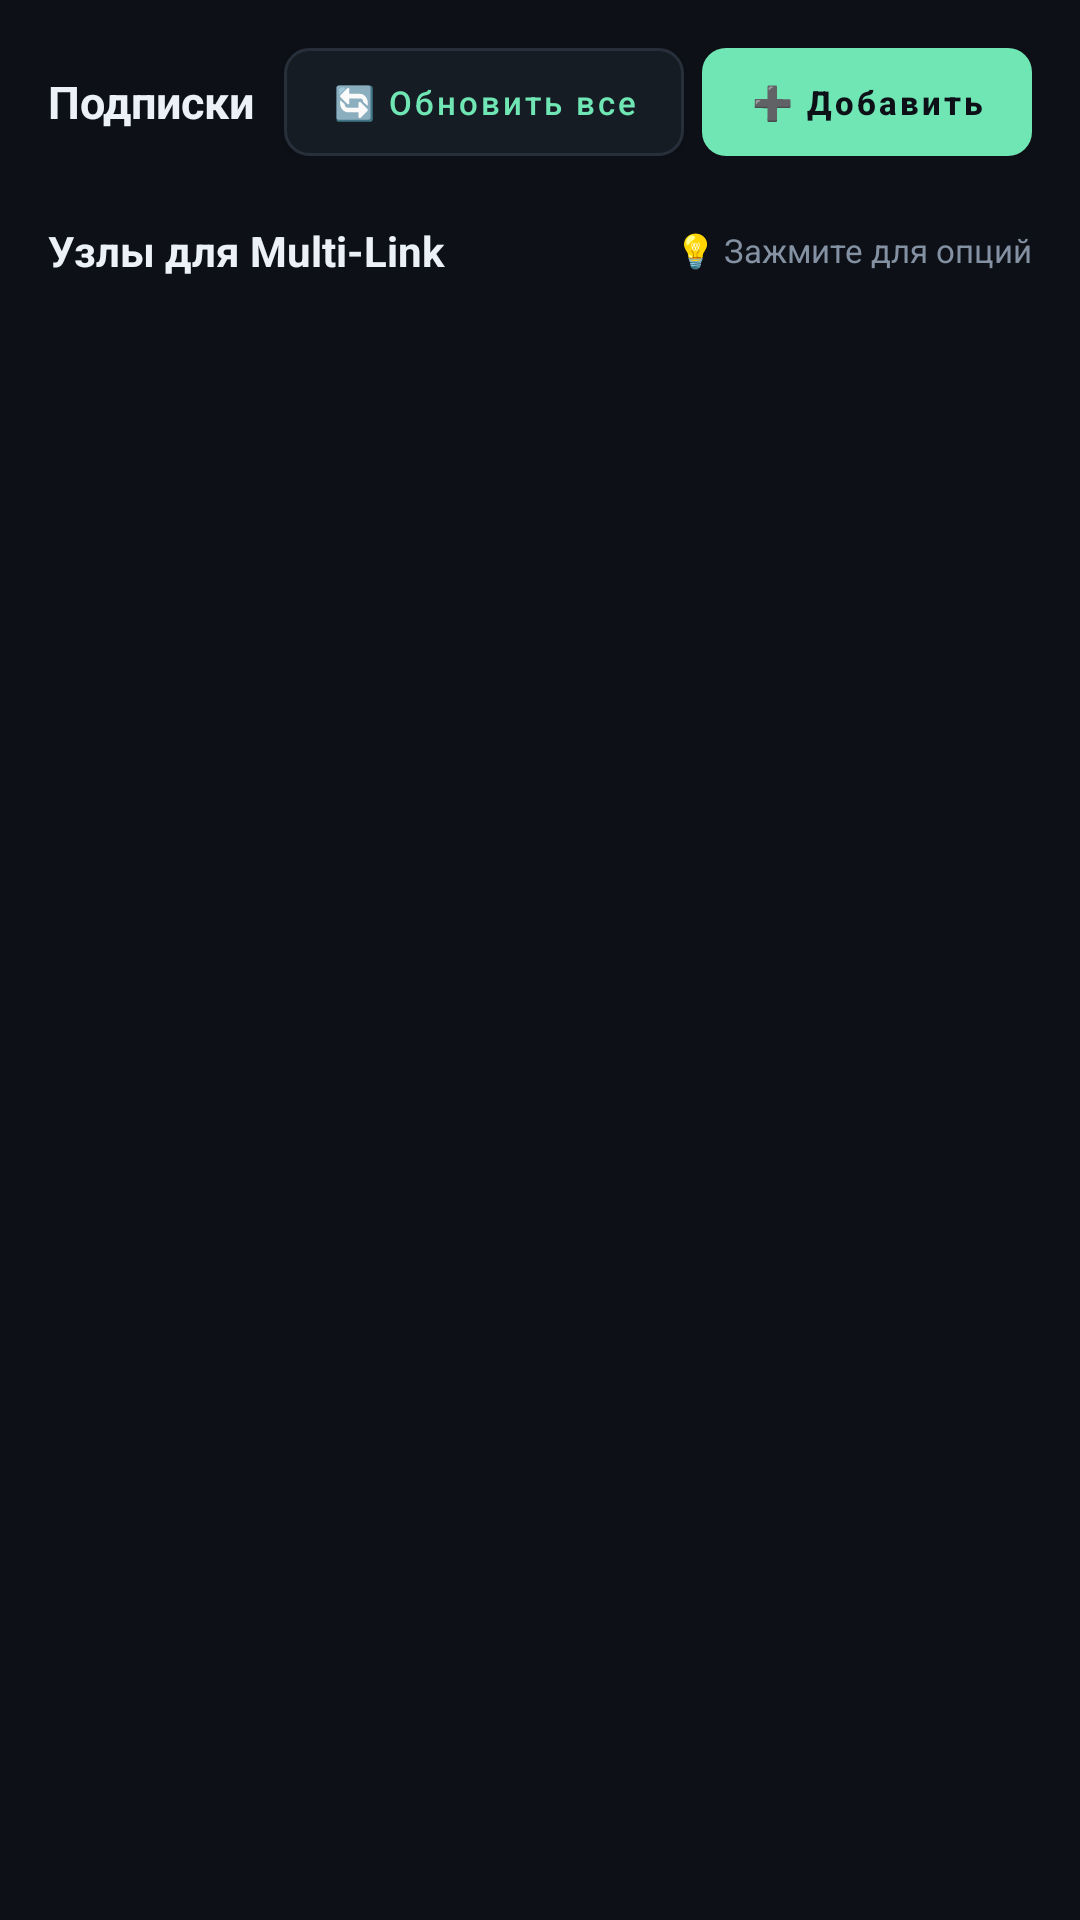

Android layout source for this screen:
<!-- AndroidManifest.xml: application theme Theme.EvertyMultiLink -->
<!-- res/layout/fragment_servers.xml -->
<?xml version="1.0" encoding="utf-8"?>
<LinearLayout xmlns:android="http://schemas.android.com/apk/res/android"
    xmlns:app="http://schemas.android.com/apk/res-auto"
    android:layout_width="match_parent"
    android:layout_height="match_parent"
    android:orientation="vertical"
    android:background="@color/bg_dark"
    android:padding="16dp">

    
    <LinearLayout
        android:layout_width="match_parent"
        android:layout_height="wrap_content"
        android:orientation="horizontal"
        android:gravity="center_vertical"
        android:layout_marginBottom="10dp">

        <TextView
            android:id="@+id/tvSubscriptionsHeader"
            android:layout_width="0dp"
            android:layout_height="wrap_content"
            android:layout_weight="1"
            android:text="Подписки"
            android:textColor="@color/text_primary"
            android:textSize="15sp"
            android:textStyle="bold" />

        <com.google.android.material.button.MaterialButton
            android:id="@+id/btnUpdateAllSubs"
            android:layout_width="wrap_content"
            android:layout_height="36dp"
            android:layout_marginEnd="6dp"
            android:background="@drawable/btn_secondary_selector"
            app:backgroundTint="@null"
            android:focusable="true"
            android:text="🔄 Обновить все"
            android:textAllCaps="false"
            android:textColor="@color/accent_mint"
            android:textSize="11sp" />

        <com.google.android.material.button.MaterialButton
            android:id="@+id/btnAddSubscription"
            android:layout_width="wrap_content"
            android:layout_height="36dp"
            android:background="@drawable/btn_primary_selector"
            app:backgroundTint="@null"
            android:focusable="true"
            android:text="➕ Добавить"
            android:textAllCaps="false"
            android:textColor="@color/bg_dark"
            android:textSize="11sp"
            android:textStyle="bold" />
    </LinearLayout>

    
    <androidx.recyclerview.widget.RecyclerView
        android:id="@+id/rvSubscriptions"
        android:layout_width="match_parent"
        android:layout_height="wrap_content"
        android:nestedScrollingEnabled="false"
        android:layout_marginBottom="12dp" />

    
    <LinearLayout
        android:layout_width="match_parent"
        android:layout_height="wrap_content"
        android:orientation="horizontal"
        android:gravity="center_vertical"
        android:layout_marginBottom="8dp">

        <TextView
            android:id="@+id/tvNodesHeader"
            android:layout_width="0dp"
            android:layout_height="wrap_content"
            android:layout_weight="1"
            android:text="Узлы для Multi-Link"
            android:textColor="@color/text_primary"
            android:textSize="14sp"
            android:textStyle="bold" />

        <TextView
            android:layout_width="wrap_content"
            android:layout_height="wrap_content"
            android:text="💡 Зажмите для опций"
            android:textColor="@color/text_muted"
            android:textSize="11sp" />
    </LinearLayout>

    
    <androidx.recyclerview.widget.RecyclerView
        android:id="@+id/rvNodes"
        android:layout_width="match_parent"
        android:layout_height="0dp"
        android:layout_weight="1"
        android:clipToPadding="false"
        android:paddingBottom="16dp" />

</LinearLayout>
<!-- resources referenced by this layout -->
<resources>
  <color name="accent_mint">#6FE6B4</color>
  <color name="bg_dark">#0D1117</color>
  <color name="text_muted">#8391A2</color>
  <color name="text_primary">#EBF1F7</color>
  <!-- drawable btn_primary_selector (drawable) -->
  <?xml version="1.0" encoding="utf-8"?>
  <selector xmlns:android="http://schemas.android.com/apk/res/android">
      <item android:state_pressed="true">
          <shape android:shape="rectangle">
              <solid android:color="#57BD93" />
              <corners android:radius="8dp" />
          </shape>
      </item>
      <item android:state_focused="true">
          <shape android:shape="rectangle">
              <solid android:color="@color/accent_mint" />
              <corners android:radius="8dp" />
              <stroke
                  android:width="2dp"
                  android:color="@color/white" />
          </shape>
      </item>
      <item>
          <shape android:shape="rectangle">
              <solid android:color="@color/accent_mint" />
              <corners android:radius="8dp" />
          </shape>
      </item>
  </selector>
  <!-- drawable btn_secondary_selector (drawable) -->
  <?xml version="1.0" encoding="utf-8"?>
  <selector xmlns:android="http://schemas.android.com/apk/res/android">
      <item android:state_focused="true">
          <shape android:shape="rectangle">
              <solid android:color="@color/bg_card" />
              <corners android:radius="8dp" />
              <stroke
                  android:width="2dp"
                  android:color="@color/accent_mint" />
          </shape>
      </item>
      <item android:state_pressed="true">
          <shape android:shape="rectangle">
              <solid android:color="#1F2833" />
              <corners android:radius="8dp" />
              <stroke
                  android:width="1dp"
                  android:color="@color/border_card" />
          </shape>
      </item>
      <item>
          <shape android:shape="rectangle">
              <solid android:color="@color/bg_card" />
              <corners android:radius="8dp" />
              <stroke
                  android:width="1dp"
                  android:color="@color/border_card" />
          </shape>
      </item>
  </selector>
  <style name="Theme.EvertyMultiLink" parent="Theme.MaterialComponents.DayNight.NoActionBar">
          <item name="colorPrimary">@color/accent_mint</item>
          <item name="colorPrimaryVariant">@color/accent_soft</item>
          <item name="colorOnPrimary">@color/white</item>
          <item name="colorSecondary">@color/accent_cyan</item>
          <item name="colorSecondaryVariant">@color/accent_cyan</item>
          <item name="colorOnSecondary">@color/bg_dark</item>
          <item name="android:statusBarColor">@color/bg_dark</item>
          <item name="android:navigationBarColor">@color/bg_dark</item>
          <item name="android:windowBackground">@color/bg_dark</item>
      </style>
  <color name="white">#FFFFFF</color>
  <color name="bg_card">#161C24</color>
  <color name="border_card">#272F3B</color>
  <color name="accent_soft">#1C342D</color>
  <color name="accent_cyan">#6FE6B4</color>
</resources>
